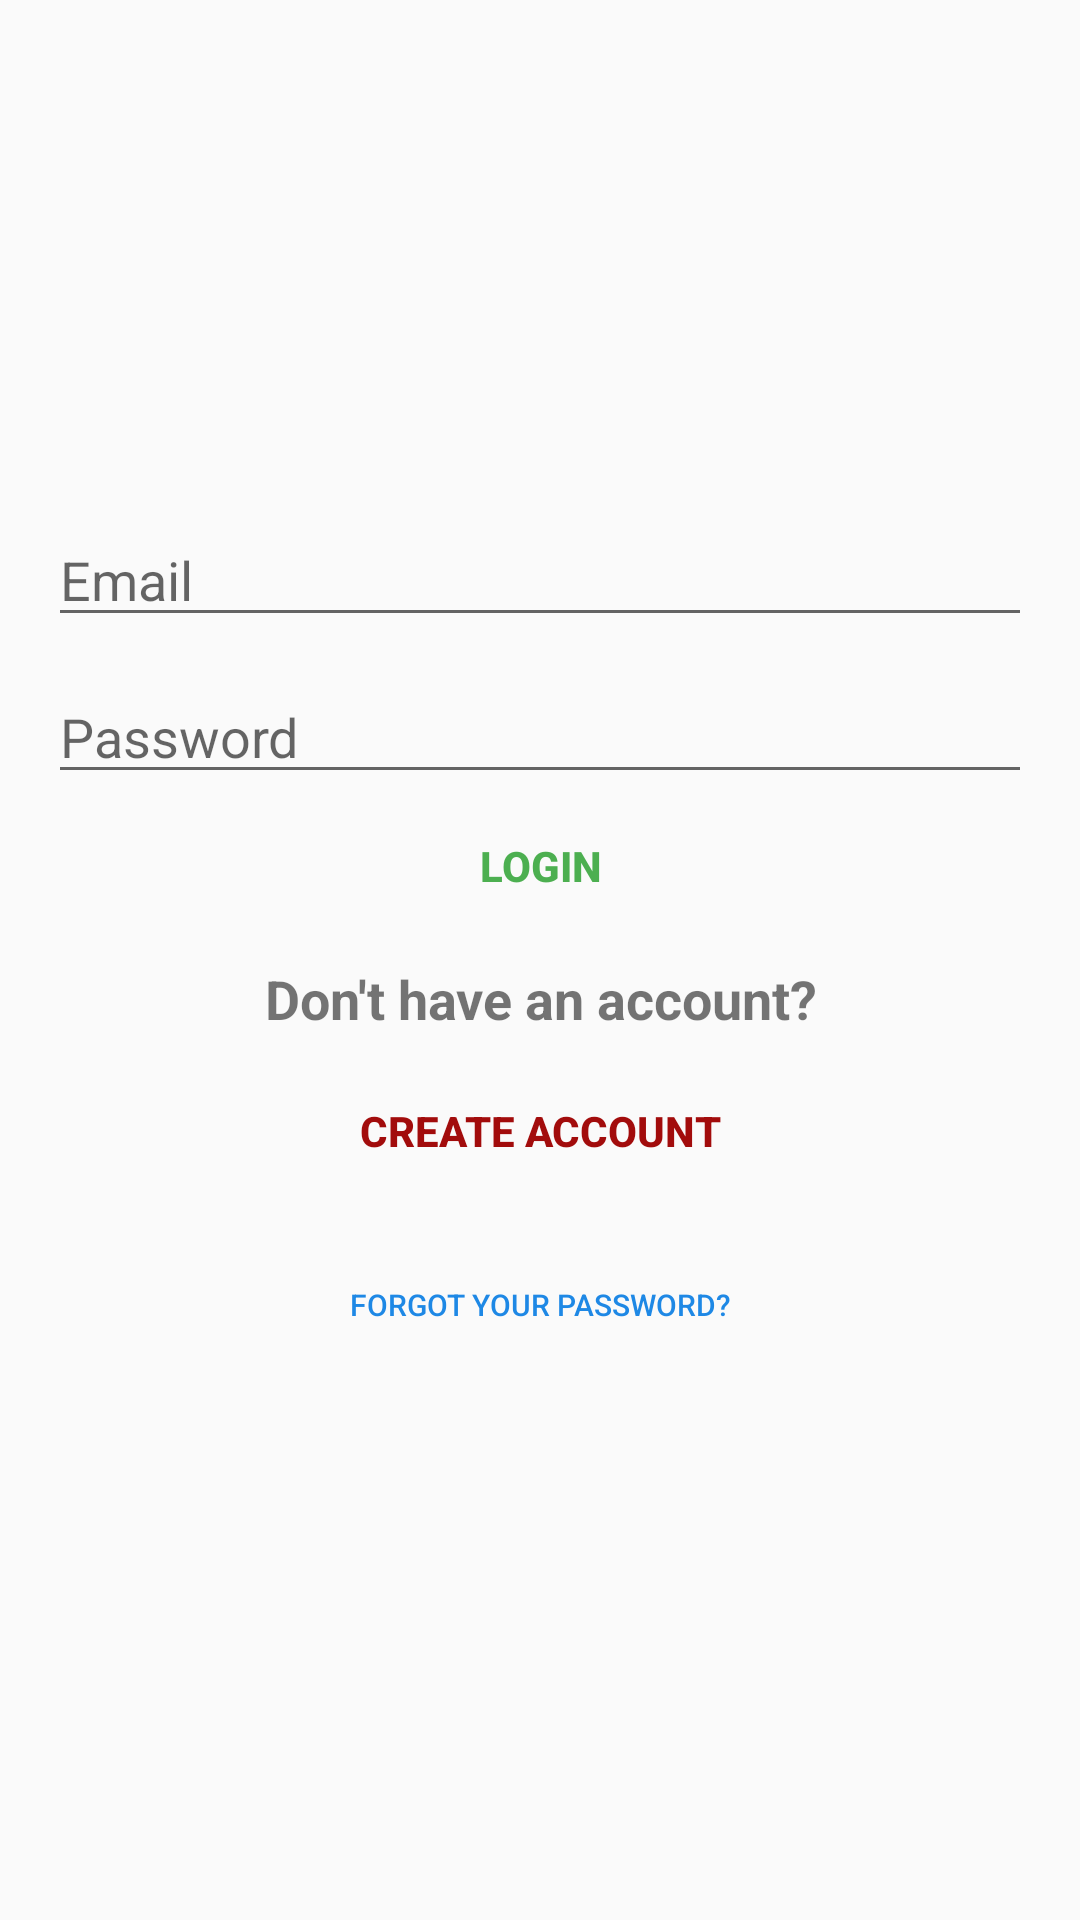

Write the Android layout XML for this screen, with the resource values it uses.
<!-- AndroidManifest.xml: application theme AppTheme -->
<!-- res/layout/activity_login.xml -->
<?xml version="1.0" encoding="utf-8"?>
<LinearLayout xmlns:android="http://schemas.android.com/apk/res/android"
    xmlns:app="http://schemas.android.com/apk/res-auto"
    xmlns:tools="http://schemas.android.com/tools"
    android:id="@+id/Progress"
    android:layout_width="match_parent"
    android:layout_height="match_parent"
    android:background="@drawable/greenback"
    android:gravity="center"
    android:orientation="vertical"
    android:padding="16dp"
    tools:context=".Primary">

    
    <ProgressBar
        android:id="@+id/login_Progress"
        android:layout_width="wrap_content"
        android:layout_height="wrap_content"
        android:visibility="gone" />

    <LinearLayout
        android:id="@+id/email_login_form"
        android:layout_width="match_parent"
        android:layout_height="wrap_content"
        android:orientation="vertical" />

    
    <AutoCompleteTextView
        android:id="@+id/email"
        android:layout_width="match_parent"
        android:layout_height="wrap_content"
        android:hint="@string/email_hint"
        android:inputType="textEmailAddress"
        android:maxLines="1" />

    
    <EditText
        android:id="@+id/password"
        android:layout_width="match_parent"
        android:layout_height="wrap_content"
        android:layout_marginTop="16dp"
        android:hint="@string/password_hint"
        android:inputType="textPassword"
        android:maxLines="1"
        android:paddingTop="5dp" />

    
    <Button
        android:id="@+id/email_sign_in_button"
        android:layout_width="match_parent"
        android:layout_height="wrap_content"
        android:background="@android:color/transparent"
        android:text="@string/login_text"
        android:textColor="#4CAF50"
        android:textStyle="bold" />

    
    <TextView
        android:layout_width="match_parent"
        android:layout_height="wrap_content"
        android:layout_marginTop="8dp"
        android:layout_marginBottom="8dp"
        android:gravity="center_horizontal"
        android:text="@string/or_text"
        android:textSize="18sp"
        android:textStyle="bold" />

    
    <Button
        android:id="@+id/create_acc_button_login"
        android:layout_width="match_parent"
        android:layout_height="wrap_content"
        android:background="@android:color/transparent"
        android:text="@string/create_text"
        android:textColor="#A20C0C"
        android:textStyle="bold" />

    <Button
        android:id="@+id/forgotPass"
        android:layout_width="match_parent"
        android:layout_height="wrap_content"
        android:layout_margin="10dp"
        android:background="@android:color/transparent"
        android:text="@string/reset_password"
        android:textColor="#1E88E5"
        android:textSize="10sp" />

</LinearLayout>
<!-- resources referenced by this layout -->
<resources>
  <string name="create_text">Create Account</string>
  <string name="email_hint">Email</string>
  <string name="login_text">Login</string>
  <string name="or_text">Don\'t have an account? </string>
  <string name="password_hint">Password</string>
  <string name="reset_password">Forgot your password?</string>
  <style name="AppTheme" parent="Theme.AppCompat.Light.NoActionBar">
          
          <item name="colorPrimary">@color/colorPrimary</item>
          <item name="colorPrimaryDark">#444947</item>
          <item name="colorAccent">@color/colorAccent</item>
      </style>
  <color name="colorPrimary">#008577</color>
  <color name="colorAccent">#D81B60</color>
</resources>
